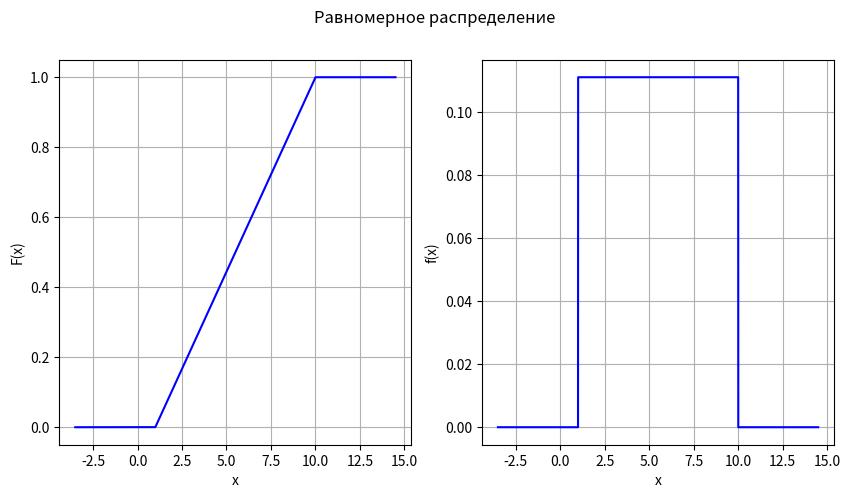
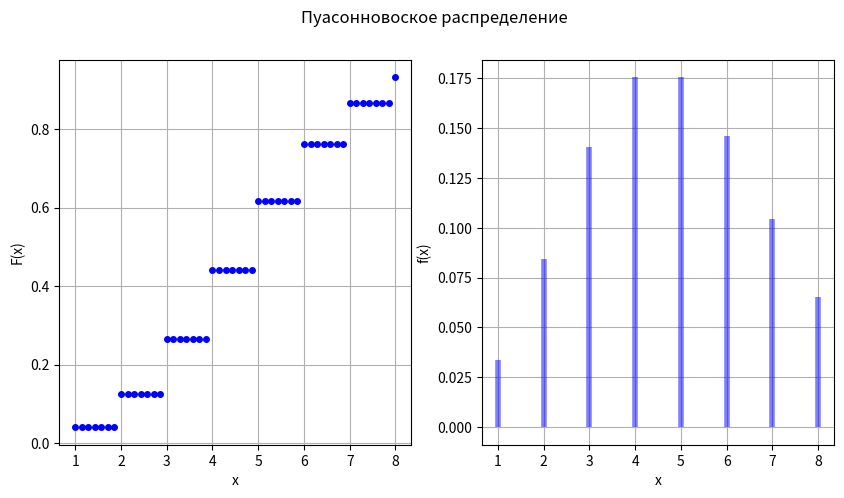

Write Python code to recreate these figures, in order.
import seaborn as sns
import matplotlib.pyplot as plt
from math import sqrt
from scipy.stats import poisson
import numpy as np


def ud_function(a, b, x):
    return (x - a) / (b - a) if a <= x < b else 0 if x < a else 1


def ud_density(a, b, x):
    return 1 / (b - a) if a <= x <= b else 0


def possion_function(x, mu):
    poisson.cdf(x, mu)
    return poisson.cdf(x, mu)


def possion_density(x, mu):
    return poisson.pmf(x, mu)

def draw_possion(x, y_function, y_density, name):
    fig, axs = plt.subplots(ncols=2, figsize=(10, 5))

    fig.suptitle(name)
    axs[0].plot(x, y_function, 'bo', color='blue', ms=4)
    axs[1].vlines(x, 0, y_density, color='blue', lw=4, alpha=0.5)

    axs[0].set_xlabel('x')
    axs[0].set_ylabel('F(x)')

    axs[1].set_xlabel('x')
    axs[1].set_ylabel('f(x)')

    axs[0].grid(True)
    axs[1].grid(True)
    plt.show()


def draw_graphics(x, y_function, y_density, name):
    fig, axs = plt.subplots(ncols=2, figsize=(10, 5))

    fig.suptitle(name)
    axs[0].plot(x, y_function, color='blue')
    axs[1].plot(x, y_density, color='blue')

    axs[0].set_xlabel('x')
    axs[0].set_ylabel('F(x)')

    axs[1].set_xlabel('x')
    axs[1].set_ylabel('f(x)')

    axs[0].grid(True)
    axs[1].grid(True)
    plt.show()


def main():
    # a = float(input("Input a: "))
    # b = float(input("Input b: "))
    a = 1
    b = 10
    delta = b - a
    x = np.arange(a - delta / 2, b + delta / 2, 0.001)
    y_function = [ud_function(a, b, _x) for _x in x]
    y_density = [ud_density(a, b, _x) for _x in x]
    draw_graphics(x, y_function, y_density, 'Равномерное распределение')

    # mu = float(input("Input mu: "))
    mu = 5
    x = np.linspace(poisson.ppf(0.01, mu), poisson.ppf(0.90, mu))
    y_function = possion_function(x, mu)
    y_density = possion_density(x, mu)

    draw_possion(x, y_function, y_density, 'Пуасонновоское распределение')


if __name__ == '__main__':
    main()


# sns.distplot(np.random.uniform(0, 10, size=100), hist=False)
# sns.distplot(np.random.poisson(lam=1, size=1000), hist=False, label='poisson')